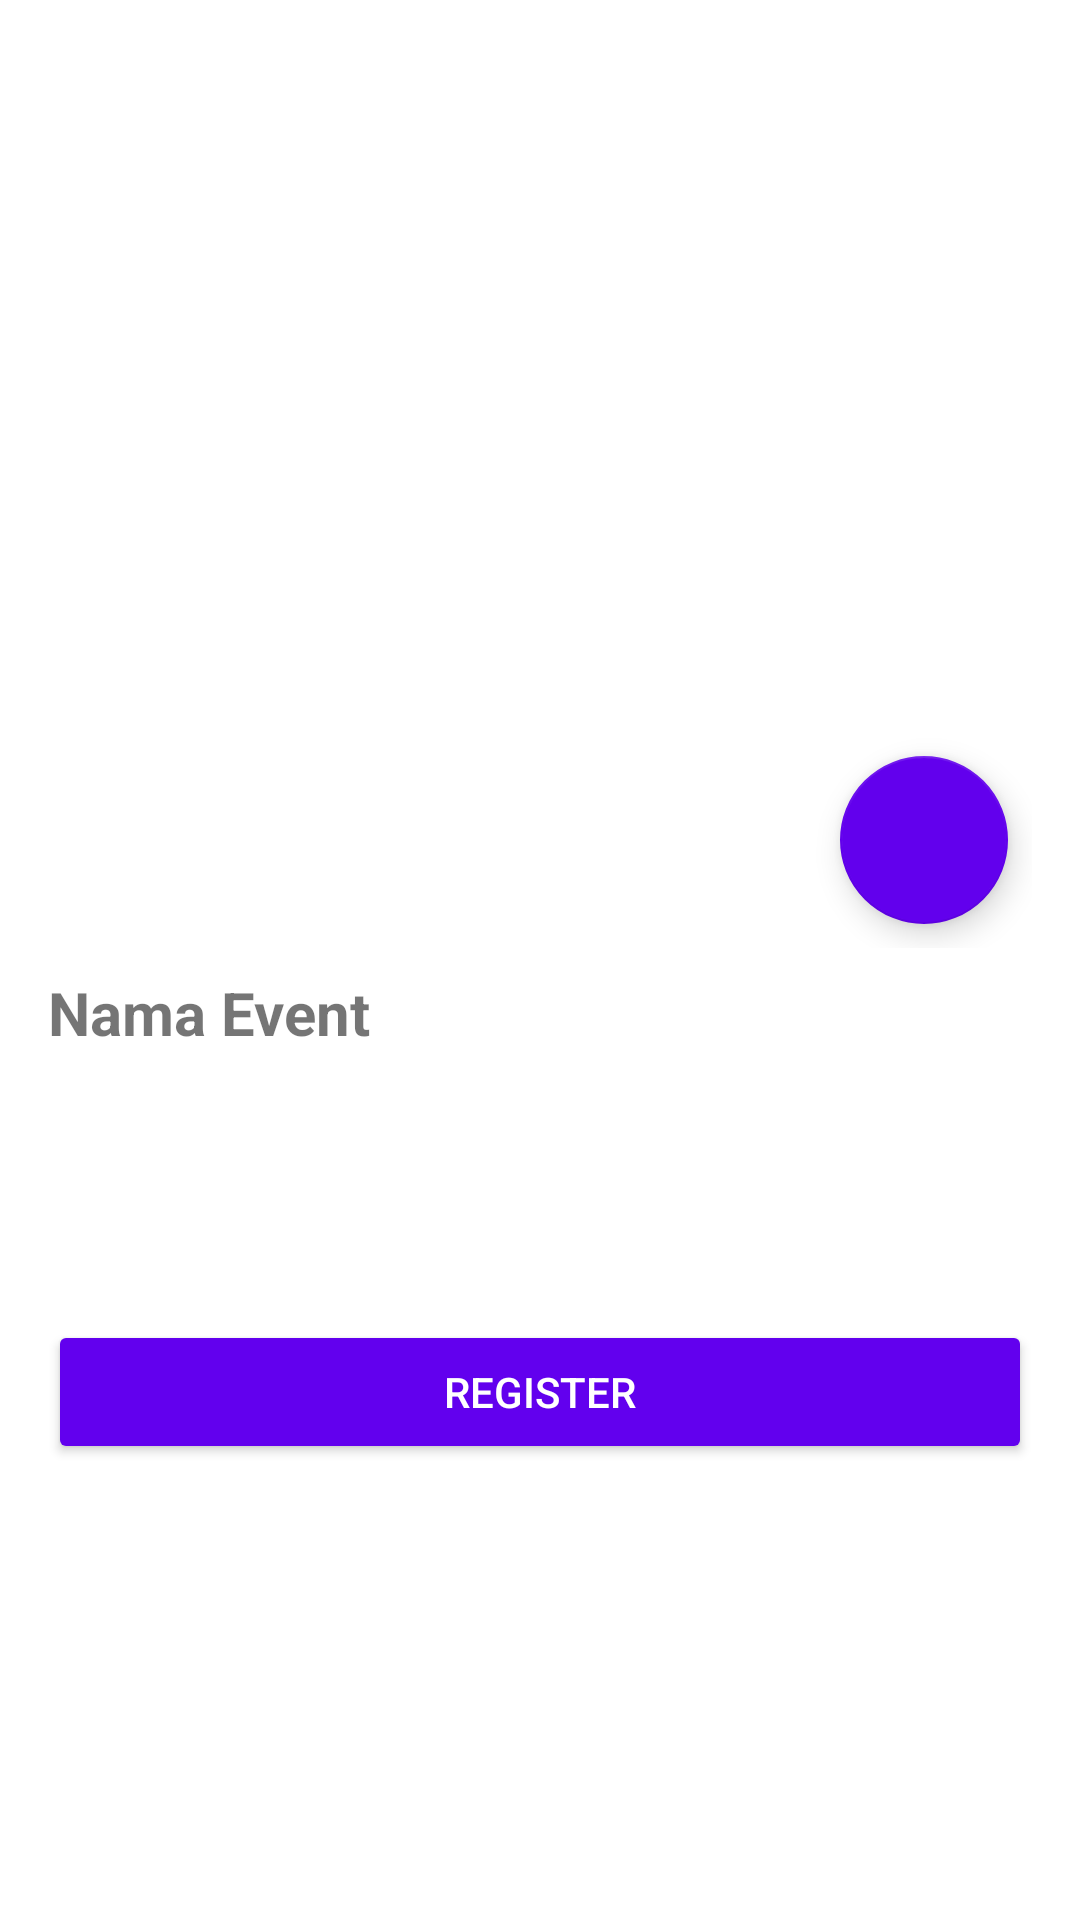

Here is an Android app screen rendered from its layout file. Give the layout XML and the strings, colors and styles it references.
<!-- AndroidManifest.xml: application theme Theme.EventExam -->
<!-- res/layout/activity_detail_event.xml -->
<?xml version="1.0" encoding="utf-8"?>
<ScrollView xmlns:android="http://schemas.android.com/apk/res/android"
    android:layout_width="match_parent"
    android:layout_height="match_parent"
    android:fillViewport="true">

    <LinearLayout
        android:layout_width="match_parent"
        android:layout_height="200dp"
        android:orientation="vertical"
        android:padding="16dp">

        <RelativeLayout
            android:layout_width="match_parent"
            android:layout_height="300dp">

            <ImageView
                android:id="@+id/imgEvent"
                android:layout_width="match_parent"
                android:layout_height="300dp"
                android:scaleType="centerCrop"
                android:background="?android:attr/selectableItemBackground" />

            <com.google.android.material.floatingactionbutton.FloatingActionButton
                android:id="@+id/btnFavorite"
                android:layout_width="wrap_content"
                android:layout_height="wrap_content"
                android:layout_alignParentEnd="true"
                android:layout_alignParentBottom="true"
                android:layout_margin="8dp"
                android:layout_marginEnd="8dp"
                android:layout_marginBottom="36dp"
                android:elevation="4dp"
                android:tint="@color/white"
                android:src="@drawable/ic_favorite"
                 />
        </RelativeLayout>
        <TextView
            android:id="@+id/tvEventTitle"
            android:layout_width="match_parent"
            android:layout_height="wrap_content"
            android:text="Nama Event"
            android:textSize="20sp"
            android:textStyle="bold"
            android:paddingTop="8dp" />
        <TextView
            android:id="@+id/tvEventDateLocation"
            android:layout_width="match_parent"
            android:layout_height="wrap_content"
            android:textSize="14sp"
            android:textColor="@android:color/darker_gray"
            android:paddingBottom="8dp" />

        <TextView
            android:id="@+id/tvEventDescription"
            android:layout_width="match_parent"
            android:layout_height="wrap_content"
            android:textSize="14sp"
            android:lineSpacingExtra="4dp" />

        <TextView
            android:id="@+id/tvAdditionalInfo"
            android:layout_width="match_parent"
            android:layout_height="wrap_content"
            android:textSize="14sp"
            android:lineSpacingExtra="4dp"
            android:paddingTop="8dp"
            />

        <Button
            android:id="@+id/btnRegister"
            android:layout_width="match_parent"
            android:layout_height="wrap_content"
            android:text="Register"
            android:backgroundTint="@color/purple_500"
            android:textColor="@android:color/white"
            android:layout_marginTop="16dp" />
    </LinearLayout>
</ScrollView>
<!-- resources referenced by this layout -->
<resources>
  <color name="purple_500">#FF6200EE</color>
  <color name="white">#FFFFFFFF</color>
  <style name="Theme.EventExam" parent="Theme.MaterialComponents.DayNight.DarkActionBar">
          
          <item name="colorPrimary">@color/purple_500</item>
          <item name="colorPrimaryVariant">@color/purple_700</item>
          <item name="colorOnPrimary">@color/white</item>
          
          <item name="colorSecondary">#6200ED</item>
          <item name="colorSecondaryVariant">@color/teal_700</item>
          <item name="colorOnSecondary">@color/black</item>
          
          <item name="android:statusBarColor">?attr/colorPrimaryVariant</item>
          
      </style>
  <color name="purple_700">#FF3700B3</color>
  <color name="teal_700">#FF018786</color>
  <color name="black">#FF000000</color>
</resources>
